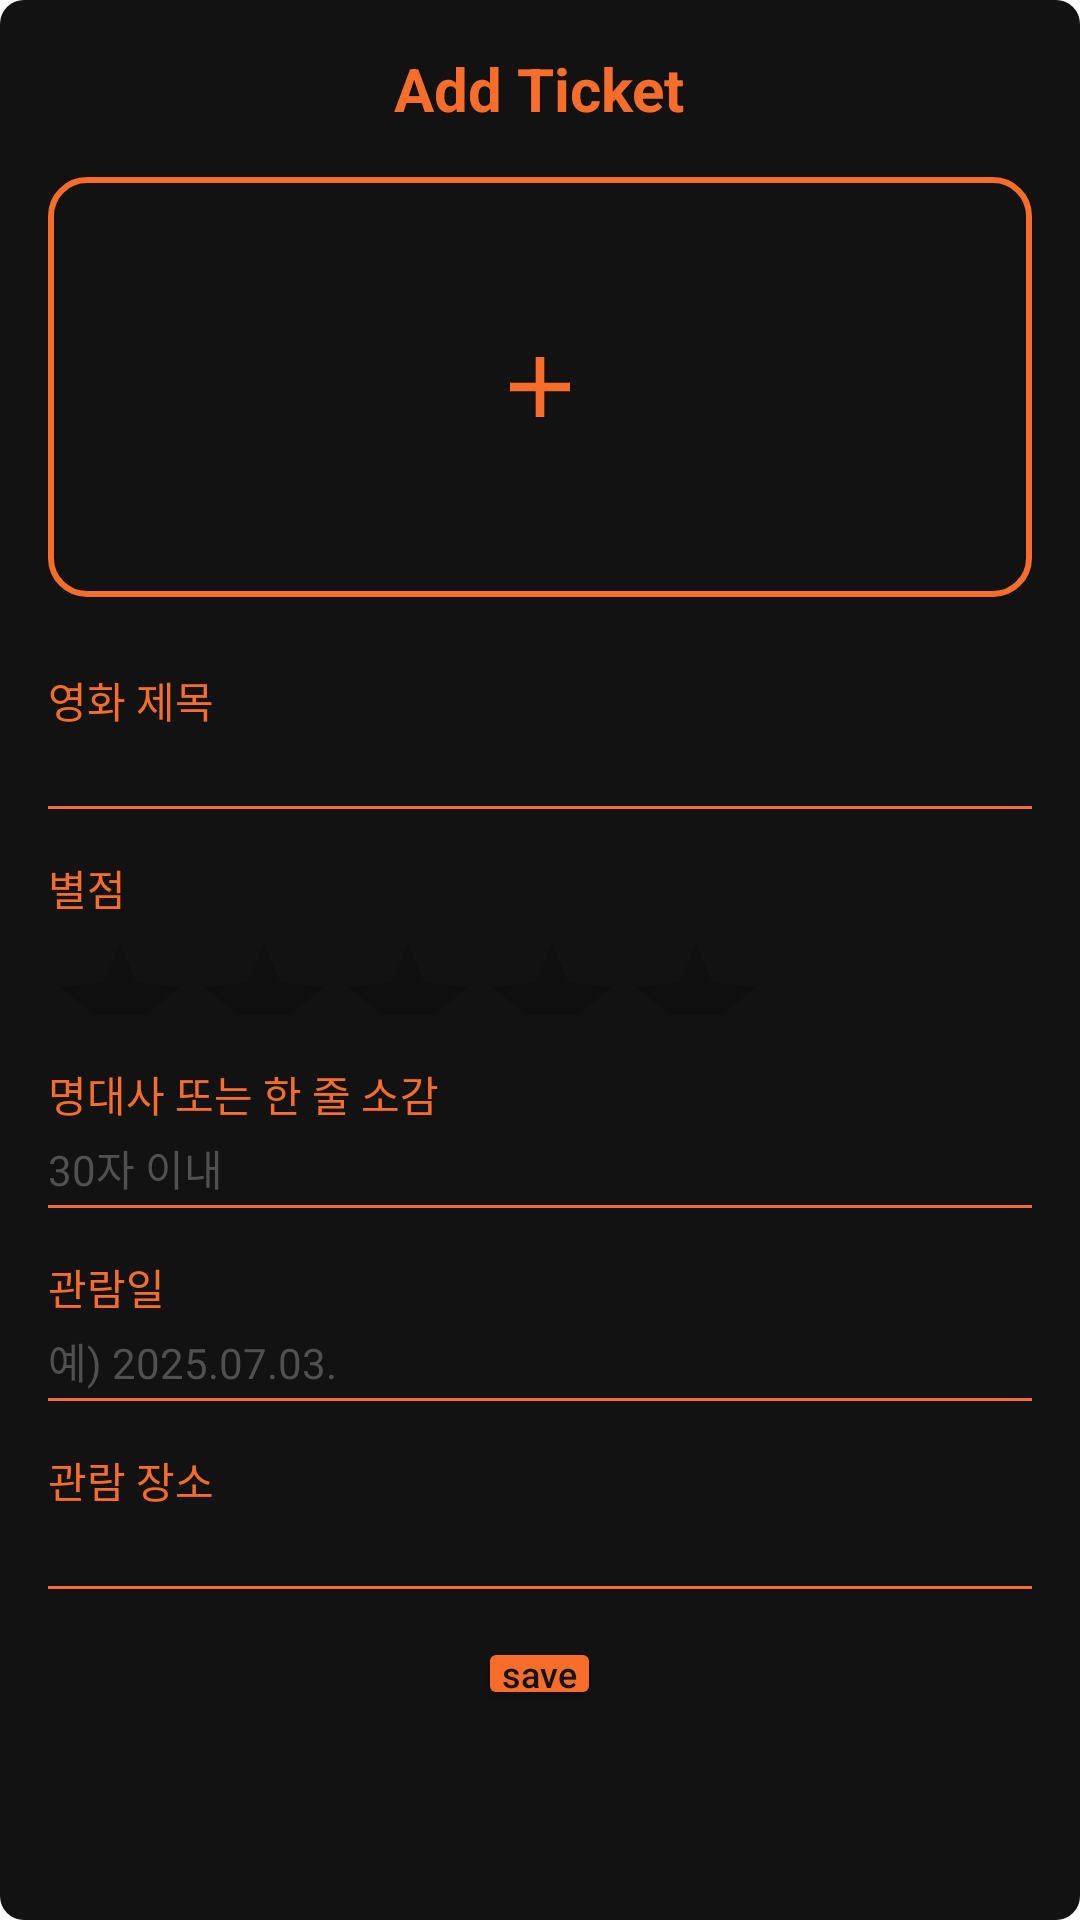

The Android layout XML behind this screen, and the referenced resources:
<!-- AndroidManifest.xml: application theme Theme.SilverScreen -->
<!-- res/layout/popup.xml -->
<?xml version="1.0" encoding="utf-8"?>
<ScrollView
    xmlns:android="http://schemas.android.com/apk/res/android"
    xmlns:app="http://schemas.android.com/apk/res-auto"
    android:id="@+id/popupScrollView"
    android:focusable="true"
    android:focusableInTouchMode="true"
    android:layout_width="match_parent"
    android:layout_height="wrap_content"
    android:background="@drawable/popup_radius_black">

    <LinearLayout
        android:layout_width="match_parent"
        android:layout_height="wrap_content"
        android:orientation="vertical"
        android:gravity="center_horizontal"
        android:layout_marginLeft="16dp"
        android:layout_marginRight="16dp">

        
        <TextView
            android:id="@+id/addTicket"
            android:layout_width="wrap_content"
            android:layout_height="wrap_content"
            android:text="Add Ticket"
            android:textColor="@color/orange"
            android:textSize="20sp"
            android:textStyle="bold"
            android:layout_marginTop="16dp"
            android:layout_marginBottom="16dp" />

        
        <FrameLayout
            android:id="@+id/imageUpload"
            android:layout_width="match_parent"
            android:layout_height="140dp"
            android:layout_marginBottom="24dp"
            android:scaleType="centerCrop"
            android:adjustViewBounds="true"
            android:background="@drawable/image_upload_box"
            android:foreground="?android:attr/selectableItemBackground"
            android:clickable="true"
            android:focusable="true">

            <ImageView
                android:id="@+id/plusIcon"
                android:layout_width="20dp"
                android:layout_height="20dp"
                android:src="@drawable/ic_add"
                android:layout_gravity="center"
                app:tint="@color/orange" />
        </FrameLayout>

        
        <TextView
            android:layout_width="match_parent"
            android:layout_height="wrap_content"
            android:text="영화 제목"
            android:textColor="@color/orange"
            android:textSize="14sp"
            android:layout_marginBottom="4dp" />

        <EditText
            android:id="@+id/inputTitle"
            style="@style/WhiteCursor"
            android:layout_width="match_parent"
            android:layout_height="wrap_content"
            android:textSize="14sp"
            android:textColor="@color/white"
            android:background="@android:color/transparent"
            android:inputType="text"
            android:layout_marginBottom="2dp" />

        <View
            android:layout_width="match_parent"
            android:layout_height="1dp"
            android:background="@color/orange"
            android:layout_marginBottom="16dp" />

        
        <TextView
            android:layout_width="match_parent"
            android:layout_height="wrap_content"
            android:text="별점"
            android:textColor="@color/orange"
            android:textSize="14sp"
            android:layout_marginBottom="4dp" />

        <androidx.appcompat.widget.AppCompatRatingBar
            android:id="@+id/ratingBar"
            android:layout_width="wrap_content"
            android:layout_height="28dp"
            android:numStars="5"
            android:stepSize="1"
            android:isIndicator="false"
            android:layout_marginBottom="16dp"
            android:layout_gravity="start"
            style="@style/CustomRatingBar" />

        
        <TextView
            android:layout_width="match_parent"
            android:layout_height="wrap_content"
            android:text="명대사 또는 한 줄 소감"
            android:textColor="@color/orange"
            android:textSize="14sp"
            android:layout_marginBottom="4dp" />

        <EditText
            android:id="@+id/inputReview"
            style="@style/WhiteCursor"
            android:layout_width="match_parent"
            android:layout_height="wrap_content"
            android:textSize="14sp"
            android:textColor="@color/white"
            android:textColorHint="@color/gray_medium"
            android:hint="30자 이내"
            android:background="@android:color/transparent"
            android:inputType="text"
            android:layout_marginBottom="2dp" />

        <View
            android:layout_width="match_parent"
            android:layout_height="1dp"
            android:background="@color/orange"
            android:layout_marginBottom="16dp" />

        
        <TextView
            android:layout_width="match_parent"
            android:layout_height="wrap_content"
            android:text="관람일"
            android:textColor="@color/orange"
            android:textSize="14sp"
            android:layout_marginBottom="4dp" />

        <EditText
            android:id="@+id/inputDate"
            style="@style/WhiteCursor"
            android:layout_width="match_parent"
            android:layout_height="wrap_content"
            android:textSize="14sp"
            android:textColor="@color/white"
            android:textColorHint="@color/gray_medium"
            android:hint="예) 2025.07.03."
            android:background="@android:color/transparent"
            android:inputType="date"
            android:layout_marginBottom="2dp" />

        <View
            android:layout_width="match_parent"
            android:layout_height="1dp"
            android:background="@color/orange"
            android:layout_marginBottom="16dp" />

        
        <TextView
            android:layout_width="match_parent"
            android:layout_height="wrap_content"
            android:text="관람 장소"
            android:textColor="@color/orange"
            android:textSize="14sp"
            android:layout_marginBottom="4dp" />

        <EditText
            android:id="@+id/inputPlace"
            style="@style/WhiteCursor"
            android:layout_width="match_parent"
            android:layout_height="wrap_content"
            android:textSize="14sp"
            android:textColor="@color/white"
            android:background="@android:color/transparent"
            android:inputType="text"
            android:layout_marginBottom="2dp" />

        <View
            android:layout_width="match_parent"
            android:layout_height="1dp"
            android:background="@color/orange"
            android:layout_marginBottom="16dp" />

        
        <Button
            android:id="@+id/saveBtn"
            android:layout_width="wrap_content"
            android:layout_height="wrap_content"
            android:text="save"
            android:textAllCaps="false"
            android:textSize="12sp"
            android:textColor="@color/black"
            android:backgroundTint="@color/orange"
            android:paddingStart="8dp"
            android:paddingEnd="8dp"
            android:paddingTop="4dp"
            android:paddingBottom="4dp"
            android:minWidth="0dp"
            android:minHeight="0dp"
            android:layout_gravity="center"
            android:layout_marginBottom="16dp" />
    </LinearLayout>

</ScrollView>
<!-- resources referenced by this layout -->
<resources>
  <color name="black">#121212</color>
  <color name="gray_medium">#505050</color>
  <color name="orange">#F96D2B</color>
  <color name="white">#F9F9F9</color>
  <!-- drawable ic_add (drawable) -->
  <vector xmlns:android="http://schemas.android.com/apk/res/android"
      android:width="12dp"
      android:height="12dp"
      android:viewportWidth="12"
      android:viewportHeight="12">
      <path
          android:fillColor="#F96D2B"
          android:pathData="M12,6.85714H6.85714V12H5.14286V6.85714H0V5.14286H5.14286V0H6.85714V5.14286H12V6.85714Z" />
  </vector>
  <!-- drawable image_upload_box (drawable) -->
  <shape xmlns:android="http://schemas.android.com/apk/res/android"
      android:shape="rectangle">
      <solid android:color="@color/black" />
      <stroke android:width="2dp" android:color="@color/orange" />
      <corners android:radius="12dp" />
  </shape>
  <!-- drawable popup_radius_black (drawable) -->
  <?xml version="1.0" encoding="utf-8"?>
  <shape xmlns:android="http://schemas.android.com/apk/res/android"
      android:shape="rectangle">
      <solid android:color="#121212"/>
      <corners android:radius="8dp"/>
  </shape>
  <style name="Theme.SilverScreen" parent="Theme.MaterialComponents.DayNight.NoActionBar">
          
          <item name="colorPrimary">@color/orange</item>
          <item name="colorPrimaryVariant">@color/orange</item>
          <item name="colorOnPrimary">@color/black</item>
          
          <item name="colorSecondary">@color/teal_200</item>
          <item name="colorSecondaryVariant">@color/teal_200</item>
          <item name="colorOnSecondary">@color/black</item>
          
          <item name="android:statusBarColor">?attr/colorPrimaryVariant</item>
      </style>
  <color name="teal_200">#FF03DAC5</color>
</resources>
